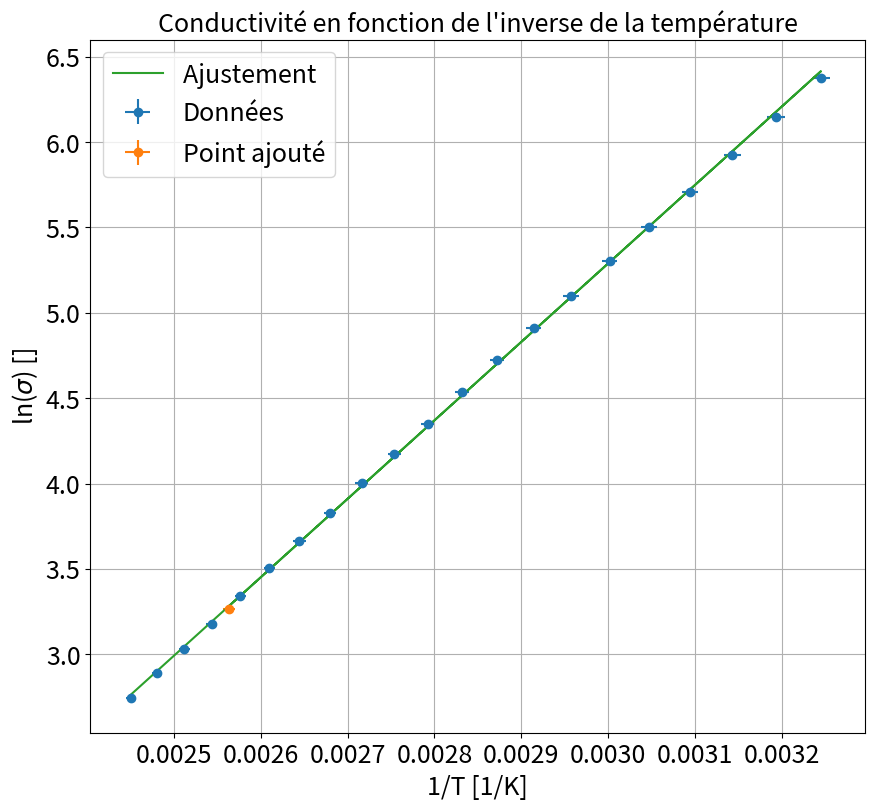

Python code for this plot:
import numpy as np
import scipy as sp
import matplotlib.pyplot as plt
from scipy.optimize import curve_fit

ftsize=18

L=20e-3
a=10e-3
b=10e-3
I=4e-3

### Point en live

Ulive=110e-3-5e-3
Tlive=117

dUlive=1e-3
dTlive=1


xlive=np.array([1/(Tlive+273.15)])
ylive=np.array([np.log(Ulive/I)])


xliverr=np.array([dTlive/(Tlive+273.15)**2])
yliverr=np.array([dUlive/Ulive])
#xlive=[]
#ylive=[]


#xliverr=[]
#yliverr=[]

### Données




U=np.array([67,77,88,101,118,138,161,189,224,265,315,378,454,549,659,807,985,1210,1500,1875,2350])*10**(-3)-5e-3
T=np.array([135,130,125,120,115,110,105,100,95,90,85,80,75,70,65,60,55,50,45,40,35])

dU = np.array([1,1,1,2,2,2,2,3,3,3,4,5,8,8,10,15,15,20,35,35,50])*10**(-3)
dT = np.array([1]*len(dU))
sigma = U *L/(I*a*b)

xdata = 1/(T+273.15)
ydata= np.log(U/I)
###  Attention, mesurer Gamma au RLC mètre !!!!

### Incertitudes

xerrdata= dT/(T+273.15)**2
yerrdata= dU / U



if len(xliverr) >0 :
    xerr=np.concatenate((xerrdata,xliverr))
    yerr=np.concatenate((yerrdata,yliverr))


if len(xliverr)== 0 :
    xerr=xerrdata
    yerr=yerrdata

### Données fit


debut=0
fin=len(xdata)+1

if len(xlive) >0 :
    xlive=np.array(xlive)
    ylive=np.array(ylive)
    xfit=np.concatenate((xdata[debut:fin],xlive))
    yfit=np.concatenate((ydata[debut:fin],ylive))


if len(xlive) == 0 :
    xfit=xdata[debut:fin]
    yfit=ydata[debut:fin]


### Noms axes et titre

ystr='ln($\sigma$) []'
xstr="1/T [1/K]"
titlestr="Conductivité en fonction de l'inverse de la température"

### Ajustement

def func(x,a,b):
    return  a + b*x

popt, pcov = curve_fit(func, xfit, yfit,sigma=yerr[debut:fin],absolute_sigma=True)

### Récupération paramètres de fit

a,b=popt
ua,ub=np.sqrt(pcov[0,0]),np.sqrt(pcov[1,1])
print("y =  a + b*x \na = " + str(a) + "\nb = " + str(b))
print("ua = " + str(ua) + "\nub = " + str(ub) )



### Tracé de la courbe

plt.figure(figsize=(10,9))
plt.errorbar(xdata,ydata,yerr=yerrdata,xerr=xerrdata,fmt='o',label='Données')
if len(xlive)>0:
    plt.errorbar(xlive,ylive,yerr=yliverr,xerr=xliverr,fmt='o',label='Point ajouté')
plt.plot(xfit,func(xfit,a,b),label='Ajustement ')
plt.title(titlestr,fontsize=ftsize)
plt.grid(True)
plt.xticks(fontsize=ftsize)
# plt.xlim(-0.025,0.1)
# plt.ylim(-2e-5,9e-5)
plt.yticks(fontsize=ftsize)
plt.legend(fontsize=ftsize)
plt.xlabel(xstr,fontsize=ftsize)
plt.ylabel(ystr,fontsize=ftsize)
plt.show()